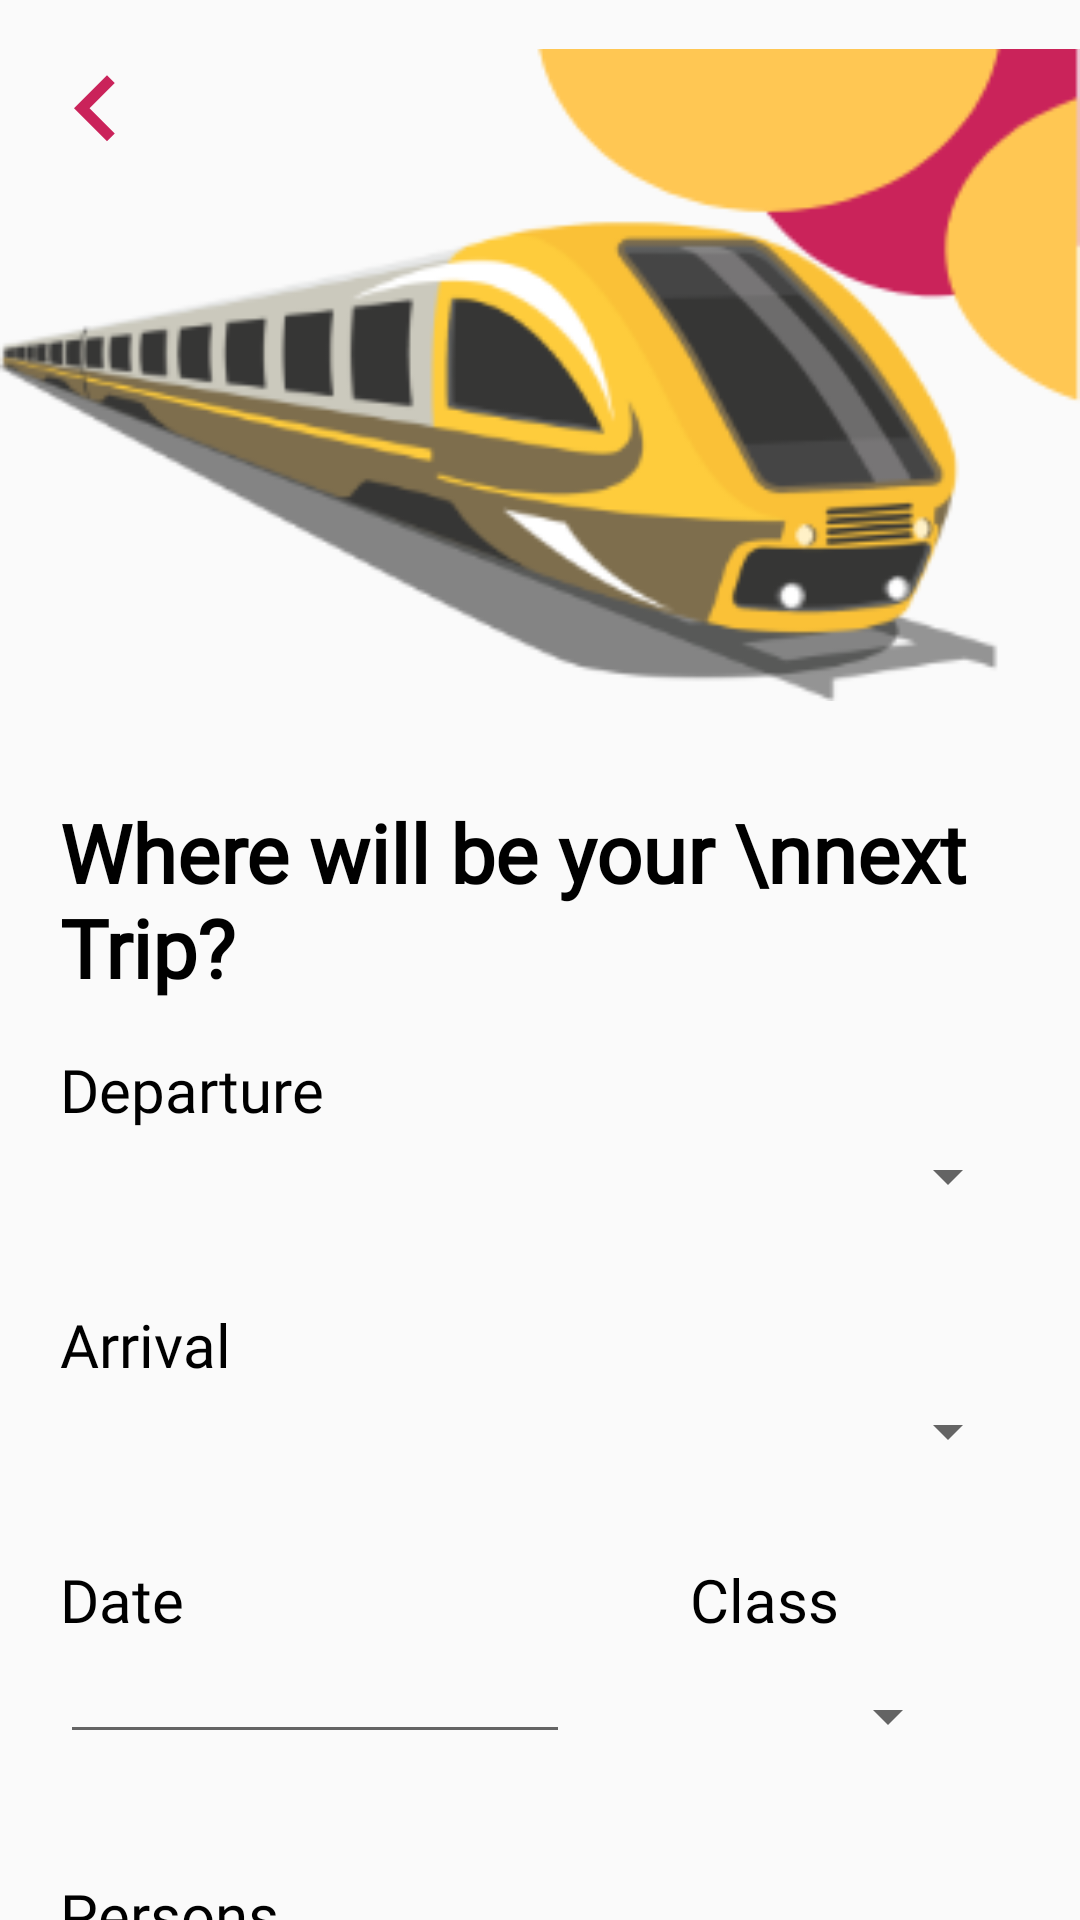

This screen was rendered from an Android layout file. Write that file and the resources it references.
<!-- AndroidManifest.xml: application theme AppTheme -->
<!-- res/layout/activity_ticket.xml -->
<?xml version="1.0" encoding="utf-8"?>
<LinearLayout xmlns:android="http://schemas.android.com/apk/res/android"
    xmlns:app="http://schemas.android.com/apk/res-auto"
    xmlns:tools="http://schemas.android.com/tools"
    android:layout_width="match_parent"
    android:layout_height="match_parent"
    android:orientation="vertical"
    tools:context=".TicketActivity">
<RelativeLayout
    android:layout_width="wrap_content"
    android:layout_height="wrap_content">
    <ImageView
        android:layout_width="wrap_content"
        android:layout_height="wrap_content"
        android:layout_marginTop="15dp"
        android:id="@+id/back"
        android:layout_marginHorizontal="10dp"
        android:src="@drawable/ic_keyboard_arrow_left_black_24dp"/>
    <ImageView
        android:layout_width="match_parent"
        android:layout_height="250dp"
        android:src="@drawable/design"></ImageView>
</RelativeLayout>
    <RelativeLayout
        android:layout_width="wrap_content"
        android:layout_height="wrap_content">

        <TextView
            android:layout_width="wrap_content"
            android:layout_height="wrap_content"
            android:text="Where will be your \nnext Trip?"
            android:fontFamily="@font/lucida"
            android:textSize="27dp"
            android:textStyle="bold"
            android:textColor="#000"
            android:layout_marginHorizontal="20dp"
            android:layout_marginVertical="16dp"
            />
    </RelativeLayout>

    <RelativeLayout
        android:layout_width="match_parent"
        android:layout_height="wrap_content">
        <TextView
            android:layout_width="wrap_content"
            android:layout_height="wrap_content"
            android:text="Departure"
            android:fontFamily="@font/lucida"
            android:textSize="20dp"
            android:textColor="#000"
            android:layout_marginHorizontal="20dp"/>
        <Spinner
            android:id="@+id/departure"
            android:layout_width="350dp"
            android:layout_height="45dp"
            android:layout_marginVertical="20dp"
            android:layout_marginHorizontal="20dp"
            />
    </RelativeLayout>
    <RelativeLayout
        android:layout_width="match_parent"
        android:layout_height="wrap_content">
        <TextView
            android:layout_width="wrap_content"
            android:layout_height="wrap_content"
            android:text="Arrival"
            android:fontFamily="@font/lucida"
            android:textSize="20dp"
            android:textColor="#000"
            android:layout_marginHorizontal="20dp"/>
        <Spinner
            android:id="@+id/arrival"
            android:layout_width="350dp"
            android:layout_height="45dp"
            android:layout_marginVertical="20dp"
            android:layout_marginHorizontal="20dp"
            />
    </RelativeLayout>
    <RelativeLayout
        android:layout_width="match_parent"
        android:layout_height="wrap_content">
        <TextView
            android:layout_width="wrap_content"
            android:layout_height="wrap_content"
            android:text="Date"
            android:fontFamily="@font/lucida"
            android:textSize="20dp"
            android:textColor="#000"
            android:layout_marginHorizontal="20dp"/>
        <EditText
            android:id="@+id/dateSelect"
            android:layout_width="170dp"
            android:layout_height="45dp"
            android:layout_marginVertical="20dp"
            android:layout_marginHorizontal="20dp"
             />
        <ImageButton
            android:layout_width="wrap_content"
            android:layout_height="wrap_content"
            android:src="@drawable/ic_date_range_black_24dp"
            android:background="#fff"
            android:id="@+id/fordate"
            android:layout_marginHorizontal="160dp"
            android:layout_marginTop="30dp"
            />
        <TextView
            android:layout_width="wrap_content"
            android:layout_height="wrap_content"
            android:text="Class"
            android:fontFamily="@font/lucida"
            android:textSize="20dp"
            android:textColor="#000"
            android:layout_marginHorizontal="230dp"/>
        <Spinner
            android:id="@+id/classs"
            android:layout_width="350dp"
            android:layout_height="45dp"
            android:layout_marginRight="40dp"
            android:layout_marginVertical="30dp"
            android:layout_marginLeft="225dp"/>
    </RelativeLayout>
    <RelativeLayout
        android:layout_width="wrap_content"
        android:layout_height="wrap_content">
        <TextView
            android:layout_width="wrap_content"
            android:layout_height="wrap_content"
            android:text="Persons"
            android:fontFamily="@font/lucida"
            android:textSize="20dp"
            android:textColor="#000"
            android:layout_marginHorizontal="20dp"/>
        <Spinner
            android:layout_width="200dp"
            android:layout_height="45dp"
            android:fontFamily="@font/lucida"
            android:textColor="#fff"
            android:id="@+id/people"
            android:layout_marginVertical="20dp"
            />
        <Button
            android:id="@+id/searchTkt"
            android:layout_width="wrap_content"
            android:layout_height="wrap_content"
            android:layout_marginHorizontal="285dp"
            android:background="@drawable/btbg"
            android:fontFamily="@font/lucida"
            android:text="Search"
            android:layout_marginTop="36dp"
            android:textColor="#fff" />
    </RelativeLayout>
</LinearLayout>
<!-- resources referenced by this layout -->
<resources>
  <!-- drawable btbg (drawable) -->
  <?xml version="1.0" encoding="utf-8"?>
  <shape android:shape="rectangle" xmlns:android="http://schemas.android.com/apk/res/android">
   <corners android:bottomLeftRadius="20dp"
       android:bottomRightRadius="20dp"
       android:topLeftRadius="20dp"
       android:topRightRadius="20dp"/>
      <solid android:color="@color/Pink"/>
  </shape>
  <!-- drawable design: png bitmap (drawable-v24, 30780 bytes) -->
  <!-- drawable ic_keyboard_arrow_left_black_24dp (drawable) -->
  <vector android:height="44dp" android:tint="#CA235A"
      android:viewportHeight="24.0" android:viewportWidth="24.0"
      android:width="44dp" xmlns:android="http://schemas.android.com/apk/res/android">
      <path android:fillColor="#FF000000" android:pathData="M15.41,16.09l-4.58,-4.59 4.58,-4.59L14,5.5l-6,6 6,6z"/>
  </vector>
  <style name="AppTheme" parent="Theme.AppCompat.Light.NoActionBar">
          
          <item name="colorPrimary">@color/Pink</item>
          <item name="colorPrimaryDark">@color/Pink</item>
          <item name="colorAccent">@color/Pink</item>
      </style>
  <color name="Pink">#CA235A</color>
</resources>
